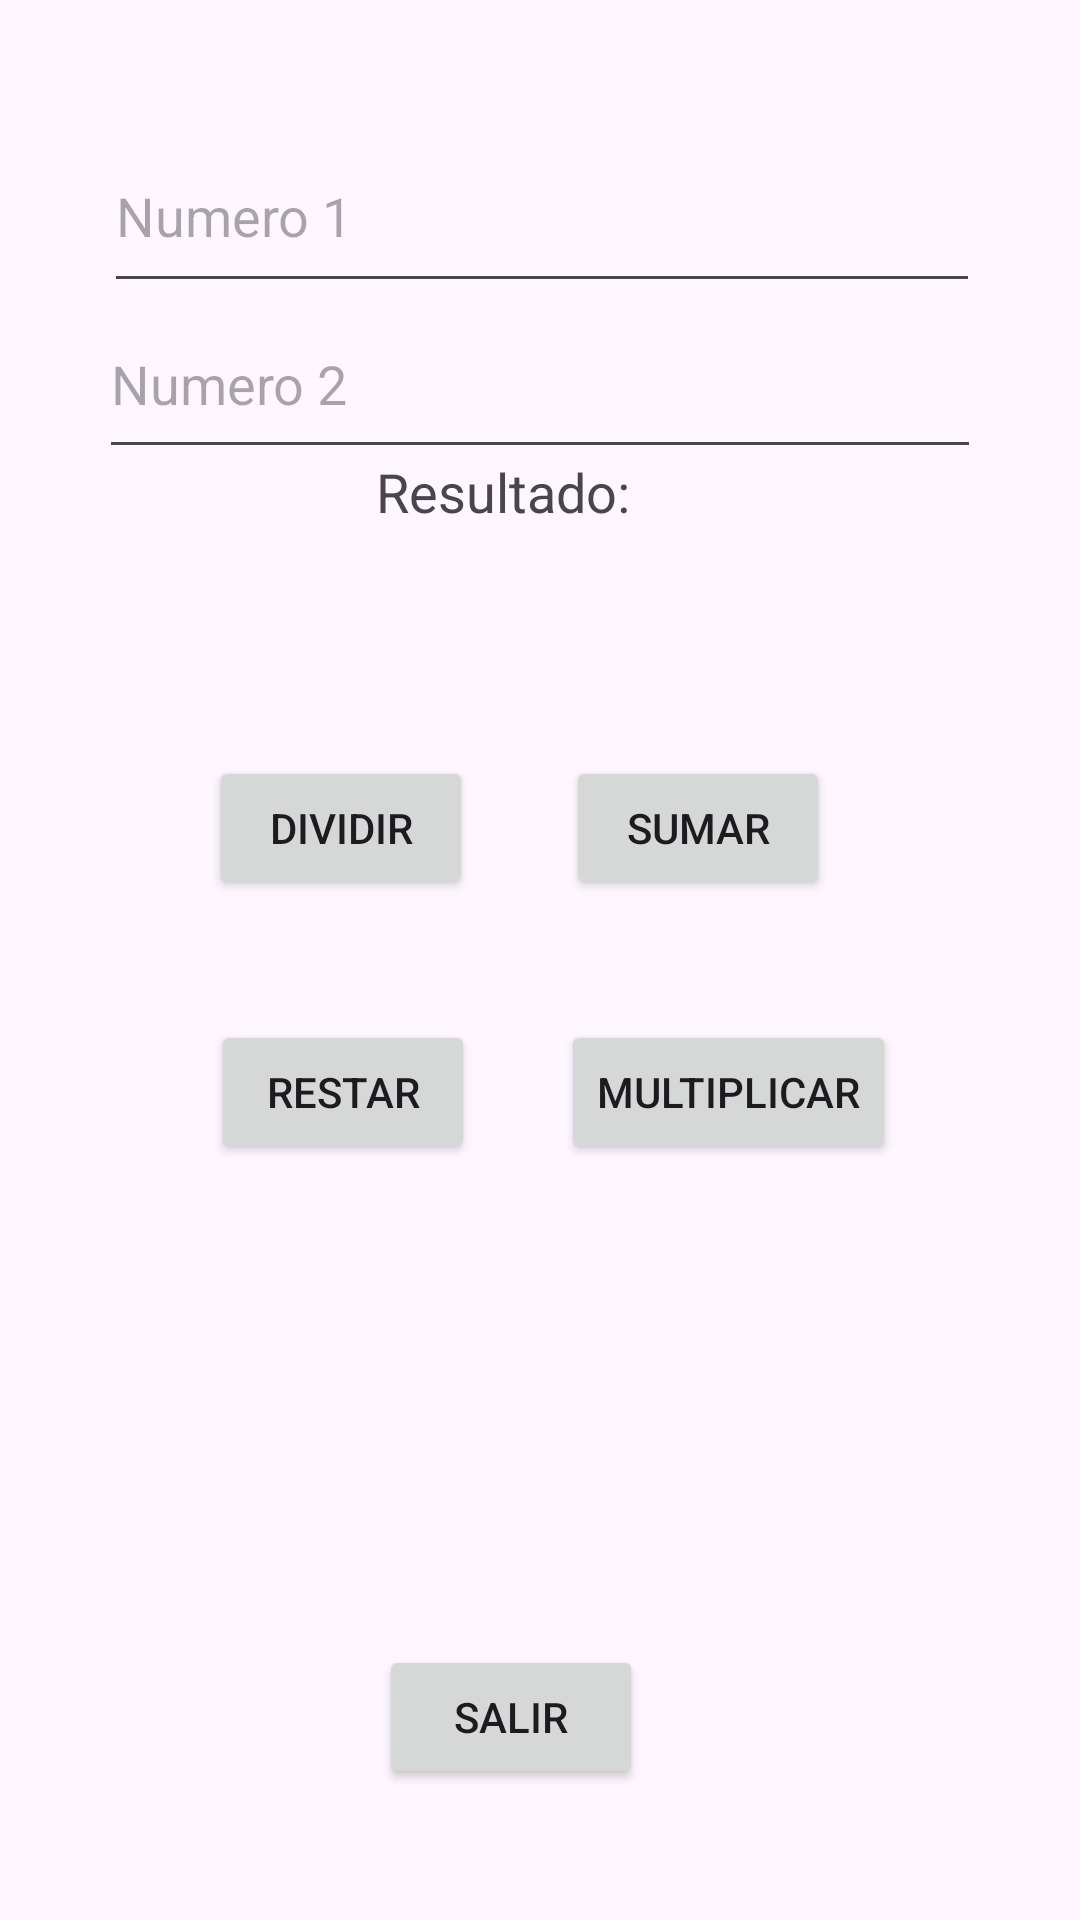

Produce the Android XML layout that renders to this screen, including the resource entries it uses.
<!-- AndroidManifest.xml: application theme Theme.Parcial4Programacion -->
<!-- res/layout/activity_calculator.xml -->
<?xml version="1.0" encoding="utf-8"?>
<androidx.constraintlayout.widget.ConstraintLayout xmlns:android="http://schemas.android.com/apk/res/android"
    xmlns:app="http://schemas.android.com/apk/res-auto"
    xmlns:tools="http://schemas.android.com/tools"
    android:id="@+id/main"
    android:layout_width="match_parent"
    android:layout_height="match_parent"
    tools:context=".CalculatorActivity">

    <EditText
        android:id="@+id/number1"
        android:layout_width="292dp"
        android:layout_height="61dp"
        android:layout_marginTop="40dp"
        android:hint="Numero 1"
        android:inputType="number"
        app:layout_constraintEnd_toEndOf="parent"
        app:layout_constraintHorizontal_bias="0.512"
        app:layout_constraintStart_toStartOf="parent"
        app:layout_constraintTop_toTopOf="parent" />

    <EditText
        android:id="@+id/number2"
        android:layout_width="294dp"
        android:layout_height="60dp"
        android:hint="Numero 2"
        android:inputType="number"
        app:layout_constraintBottom_toTopOf="@+id/result"
        app:layout_constraintEnd_toEndOf="parent"
        app:layout_constraintStart_toStartOf="parent"
        app:layout_constraintTop_toBottomOf="@+id/number1" />

    <Button
        android:id="@+id/sumButton"
        android:layout_width="wrap_content"
        android:layout_height="wrap_content"
        android:layout_marginBottom="340dp"
        android:text="Sumar"
        app:layout_constraintBottom_toBottomOf="parent"
        app:layout_constraintEnd_toEndOf="parent"
        app:layout_constraintHorizontal_bias="0.694"
        app:layout_constraintStart_toStartOf="parent" />

    <Button
        android:id="@+id/subtractButton"
        android:layout_width="wrap_content"
        android:layout_height="wrap_content"
        android:layout_marginBottom="252dp"
        android:text="Restar"
        app:layout_constraintBottom_toBottomOf="parent"
        app:layout_constraintEnd_toEndOf="parent"
        app:layout_constraintHorizontal_bias="0.258"
        app:layout_constraintStart_toStartOf="parent" />

    <Button
        android:id="@+id/multiplyButton"
        android:layout_width="wrap_content"
        android:layout_height="wrap_content"
        android:layout_marginBottom="252dp"
        android:text="Multiplicar"
        app:layout_constraintBottom_toBottomOf="parent"
        app:layout_constraintEnd_toEndOf="parent"
        app:layout_constraintHorizontal_bias="0.753"
        app:layout_constraintStart_toStartOf="parent" />

    <Button
        android:id="@+id/divideButton"
        android:layout_width="wrap_content"
        android:layout_height="wrap_content"
        android:layout_marginBottom="340dp"
        android:text="Dividir"
        app:layout_constraintBottom_toBottomOf="parent"
        app:layout_constraintEnd_toEndOf="parent"
        app:layout_constraintHorizontal_bias="0.256"
        app:layout_constraintStart_toStartOf="parent" />

    <TextView
        android:id="@+id/result"
        android:layout_width="wrap_content"
        android:layout_height="wrap_content"
        android:layout_marginBottom="464dp"
        android:text="Resultado: "
        android:textSize="18sp"
        app:layout_constraintBottom_toBottomOf="parent"
        app:layout_constraintEnd_toEndOf="parent"
        app:layout_constraintHorizontal_bias="0.462"
        app:layout_constraintStart_toStartOf="parent" />

    <Button
        android:id="@+id/exitButton"
        android:layout_width="wrap_content"
        android:layout_height="wrap_content"
        android:text="Salir"
        app:layout_constraintBottom_toBottomOf="parent"
        app:layout_constraintEnd_toEndOf="parent"
        app:layout_constraintHorizontal_bias="0.464"
        app:layout_constraintStart_toStartOf="parent"
        app:layout_constraintTop_toBottomOf="@+id/sumButton"
        app:layout_constraintVertical_bias="0.851" />

</androidx.constraintlayout.widget.ConstraintLayout>
<!-- resources referenced by this layout -->
<resources>
  <style name="Theme.Parcial4Programacion" parent="Base.Theme.Parcial4Programacion" />
  <style name="Base.Theme.Parcial4Programacion" parent="Theme.Material3.DayNight.NoActionBar">
          
          
      </style>
</resources>
